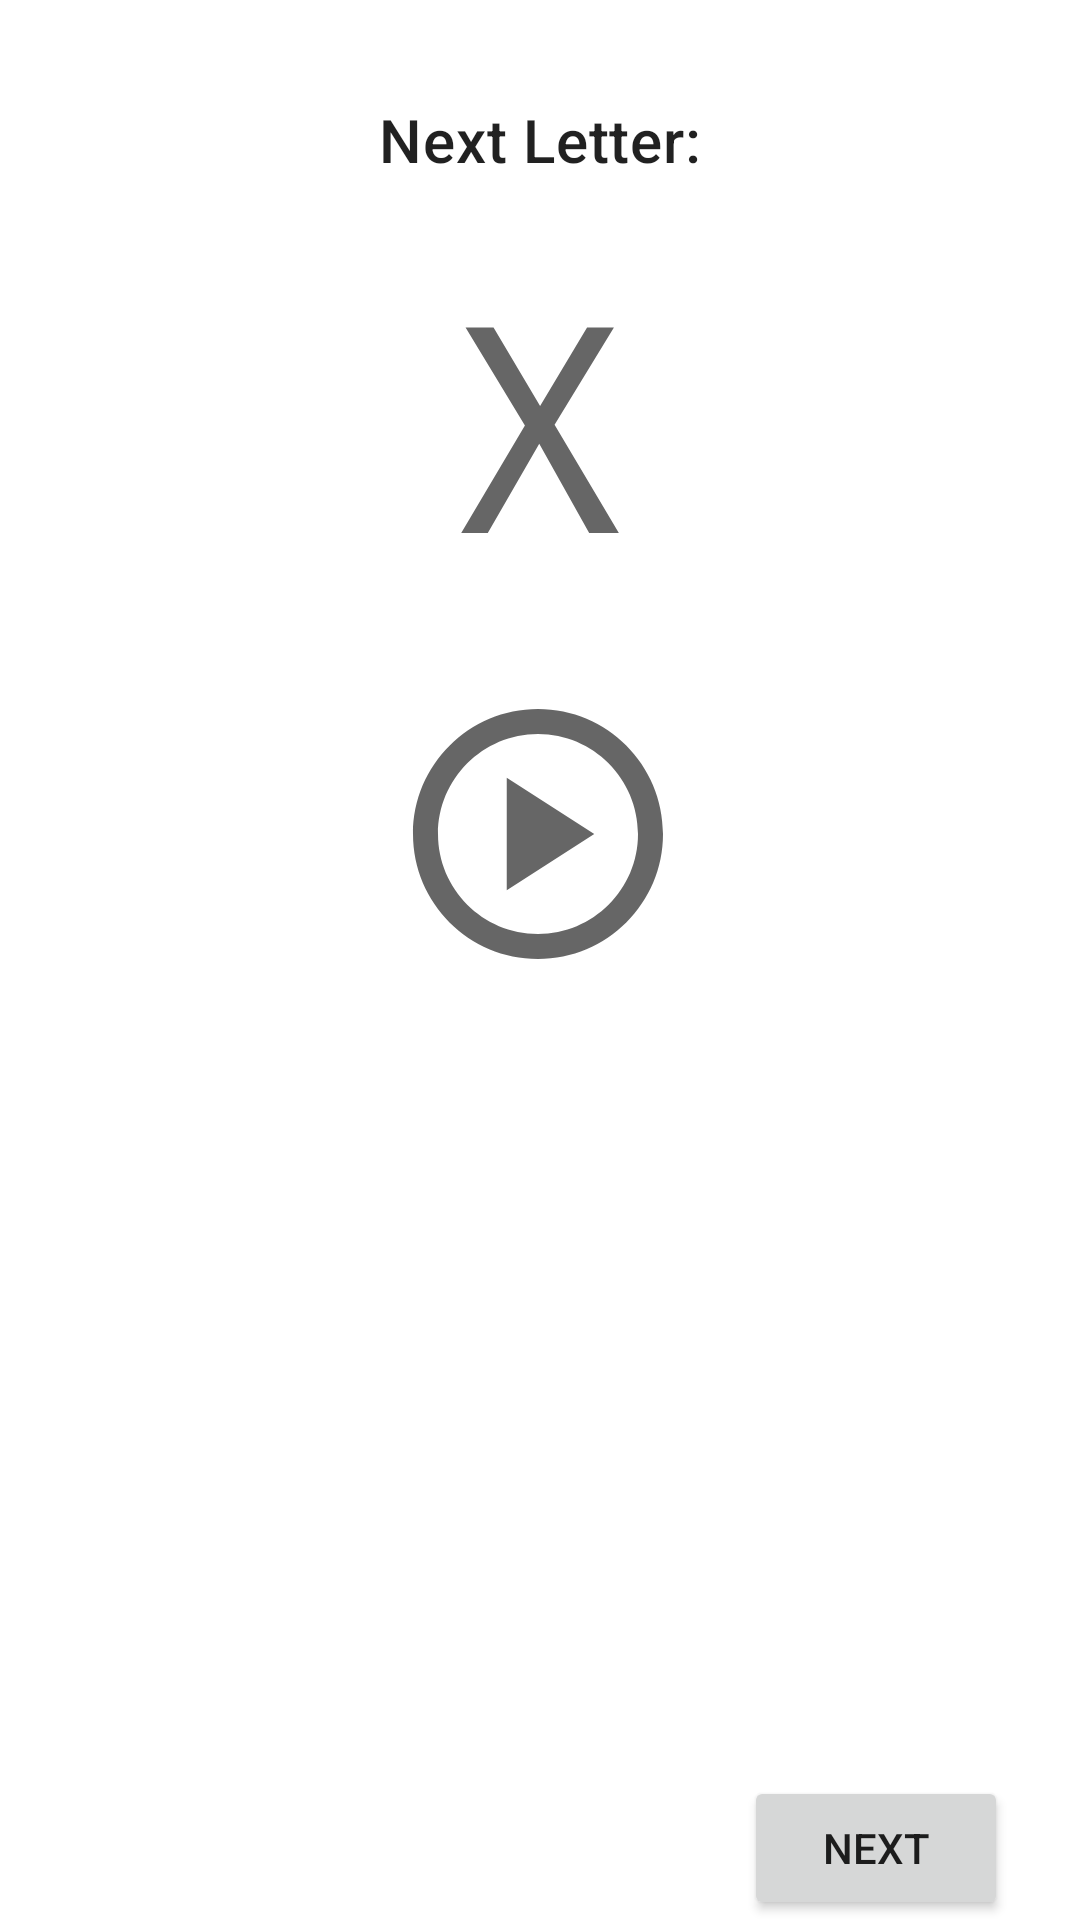

Write the Android layout XML for this screen, with the resource values it uses.
<!-- AndroidManifest.xml: application theme Theme.Dahdidahdit -->
<!-- res/layout/activity_learn_new_char.xml -->
<?xml version="1.0" encoding="utf-8"?>
<androidx.drawerlayout.widget.DrawerLayout xmlns:android="http://schemas.android.com/apk/res/android"
    xmlns:app="http://schemas.android.com/apk/res-auto"
    xmlns:tools="http://schemas.android.com/tools"
    android:id="@+id/drawer_layout"
    android:layout_width="match_parent"
    android:layout_height="match_parent"
    >

    <androidx.constraintlayout.widget.ConstraintLayout
        android:layout_width="match_parent"
        android:layout_height="match_parent"
        tools:context=".copytrainer.LearnNewCharActivity">

        <ImageView
            android:id="@+id/playButton"
            android:layout_width="wrap_content"
            android:layout_height="wrap_content"
            android:layout_marginTop="24dp"
            android:clickable="true"
            android:contentDescription="@string/play_button"
            android:focusable="true"
            android:onClick="onStartPlay"
            app:layout_constraintEnd_toEndOf="parent"
            app:layout_constraintHorizontal_bias="0.498"
            app:layout_constraintStart_toStartOf="parent"
            app:layout_constraintTop_toBottomOf="@+id/nextCharSampleRow"
            app:srcCompat="@drawable/ic_outline_play_circle_24" />

        <TextView
            android:id="@+id/nextLetterText"
            style="?attr/textAppearanceHeadline5"
            android:layout_width="wrap_content"
            android:layout_height="wrap_content"
            android:layout_marginTop="33dp"
            android:text="@string/next_letter"
            app:layout_constraintEnd_toEndOf="parent"
            app:layout_constraintStart_toStartOf="parent"
            app:layout_constraintTop_toTopOf="parent" />

        <LinearLayout
            android:id="@+id/nextCharSampleRow"
            android:layout_width="wrap_content"
            android:layout_height="wrap_content"
            android:orientation="horizontal"
            android:layout_marginTop="16dp"
            tools:layout_editor_absoluteX="1dp"
            tools:layout_editor_absoluteY="61dp"
            app:layout_constraintEnd_toEndOf="parent"
            app:layout_constraintStart_toStartOf="parent"
            app:layout_constraintTop_toBottomOf="@+id/nextLetterText"
            >

        <TextView
            android:id="@+id/nextCharSampleText"
            android:layout_width="wrap_content"
            android:layout_height="wrap_content"
            android:text="@string/char_sample"
            style="@style/TextAppearance.MyTheme.LetterSample"
            app:layout_constraintEnd_toEndOf="parent"
            app:layout_constraintStart_toStartOf="parent"
            />

        </LinearLayout>

        <Button
            android:id="@+id/nextButton"
            android:layout_width="wrap_content"
            android:layout_height="wrap_content"
            android:layout_marginEnd="24dp"
            android:onClick="onNext"
            android:text="@string/next"
            app:layout_constraintBottom_toBottomOf="parent"
            app:layout_constraintEnd_toEndOf="parent" />

    </androidx.constraintlayout.widget.ConstraintLayout>

    <include layout="@layout/navigation_view"/>

</androidx.drawerlayout.widget.DrawerLayout>
<!-- res/layout/navigation_view.xml (included above) -->
<?xml version="1.0" encoding="utf-8"?>
<com.google.android.material.navigation.NavigationView
    xmlns:android="http://schemas.android.com/apk/res/android"
    xmlns:app="http://schemas.android.com/apk/res-auto"

    android:id="@+id/nav_view"
    android:layout_width="wrap_content"
    android:layout_height="match_parent"
    android:layout_gravity="start"
    app:menu="@menu/nav_main"
    app:headerLayout="@layout/nav_header_main"
    >


    <com.google.android.material.navigation.NavigationView
        android:id="@+id/nav_view_bottom"
        android:layout_width="match_parent"
        android:layout_height="wrap_content"
        android:layout_gravity="bottom"
        android:background="#0000"
        app:elevation="0dp"
        app:menu="@menu/nav_bottom"
        />
</com.google.android.material.navigation.NavigationView>
<!-- res/layout/nav_header_main.xml (included above) -->
<?xml version="1.0" encoding="utf-8"?>
<LinearLayout xmlns:android="http://schemas.android.com/apk/res/android"
    android:layout_width="match_parent"
    android:layout_height="wrap_content"
    android:background="@drawable/ic_launcher_background"
    android:gravity="bottom"
    android:orientation="vertical"
    android:paddingLeft="0dp"
    android:paddingTop="0dp"
    android:paddingRight="0dp"
    android:paddingBottom="5dp"
    android:theme="@style/ThemeOverlay.AppCompat.Dark">

    <ImageView
        android:id="@+id/imageView"
        android:layout_width="wrap_content"
        android:layout_height="wrap_content"
        android:paddingTop="0dp"
        android:src="@drawable/ic_icon3_small_padding"
        android:contentDescription="@string/app_name" />

    <TextView
        android:layout_width="match_parent"
        android:layout_height="wrap_content"
        android:paddingTop="0dp"
        android:paddingLeft="5dp"
        android:text="@string/app_name"
        android:textAppearance="@style/TextAppearance.AppCompat.Body1" />

</LinearLayout>
<!-- resources referenced by this layout -->
<resources>
  <string name="char_sample" translatable="false">X</string>
  <string name="next">Next</string>
  <string name="next_letter">Next Letter:</string>
  <string name="play_button">Play</string>
  <style name="TextAppearance.MyTheme.LetterSample" parent="TextAppearance.MaterialComponents.Headline1">
          <item name="fontFamily">monospace</item>
          <item name="android:fontFamily">monospace</item>
      </style>
  <color name="theme_primary">#FFffcc00</color>
  <color name="theme_primary_darker">#FFffaa00</color>
  <color name="theme_primary_TextColor">#ff000000</color>
  <color name="theme_secondary">#ffd9ad00</color>
  <color name="theme_secondary_darker">#ffd99100</color>
  <color name="theme_secondary_TextColor">#ff000000</color>
  <color name="theme_error_TextColor">#ffb70000</color>
  <style name="TextInputLayoutStyle" parent="Widget.Design.TextInputLayout">
          
          <item name="hintTextAppearance">@style/TextInputEditTextStyle.hint</item> 
          <item name="android:textColorHint">@color/theme_primary_darker</item> 
  
          <item name="placeholderTextAppearance">@style/TextInputEditTextStyle.placeholder</item> 
           
  
           
           
           
  
          <item name="android:background">?attr/inputBoxBackgroundColor</item> 
  
           
           
      </style>
  <style name="TextInputEditTextStyle" parent="Widget.AppCompat.EditText">
           
          <item name="android:editTextBackground">@color/theme_blink1</item> 
          <item name="editTextBackground">@color/theme_blink1</item> 
      </style>
  <color name="theme_bright_gray">#fff5f5f5</color>
  <style name="TextAppearance.MyTheme.Headline1" parent="TextAppearance.MaterialComponents.Headline2">
          <item name="android:textAlignment">center</item>
          <item name="android:gravity">center</item>
          <item name="android:maxLines">2</item>
          <item name="android:ellipsize">end</item>
      </style>
  <style name="TextAppearance.MyTheme.Headline2" parent="TextAppearance.MaterialComponents.Headline3">
          
      </style>
  <style name="TextAppearance.MyTheme.Headline3" parent="TextAppearance.MaterialComponents.Headline4">
          
      </style>
  <style name="TextAppearance.MyTheme.Headline4" parent="TextAppearance.MaterialComponents.Headline5">
          
      </style>
  <style name="TextAppearance.MyTheme.Headline5" parent="TextAppearance.MaterialComponents.Headline6">
          
      </style>
  <style name="TextAppearance.MyTheme.Headline6" parent="TextAppearance.MaterialComponents.Headline6">
          
      </style>
  <style name="TextAppearance.MyTheme.Subtitle1" parent="TextAppearance.MaterialComponents.Subtitle1">
          
      </style>
  <style name="TextAppearance.MyTheme.Subtitle2" parent="TextAppearance.MaterialComponents.Subtitle2">
          
      </style>
  <style name="TextAppearance.MyTheme.Body1" parent="TextAppearance.MaterialComponents.Body1">
          
      </style>
  <style name="TextAppearance.MyTheme.Body2" parent="TextAppearance.MaterialComponents.Body2">
          
      </style>
  <style name="TextAppearance.MyTheme.Button" parent="TextAppearance.MaterialComponents.Button">
          
      </style>
  <style name="TextAppearance.MyTheme.Caption" parent="TextAppearance.MaterialComponents.Caption">
          
      </style>
  <style name="TextAppearance.MyTheme.Overline" parent="TextAppearance.MaterialComponents.Overline">
          
      </style>
  <style name="TextInputEditTextStyle.hint">
          <item name="android:textSize">14sp</item>
          <item name="android:textColor">@color/theme_primary_darkest</item>
      </style>
  <style name="TextInputEditTextStyle.placeholder">
          <item name="android:textSize">18sp</item>
          <item name="android:textColor">?android:textColorSecondary</item>
      </style>
  <color name="theme_blink1">#ff00ffff</color>
  <color name="theme_primary_darkest">#FFff8800</color>
</resources>
